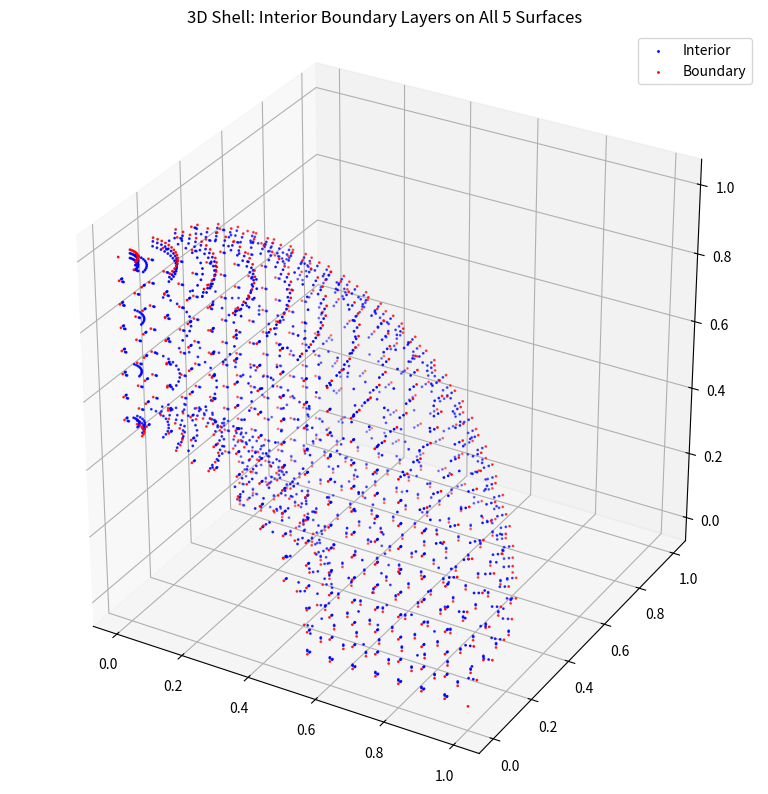

Generate this figure with matplotlib:
#!/usr/bin/env python
# coding: utf-8

# In[1]:


import numpy as np
import matplotlib.pyplot as plt
from scipy.spatial import cKDTree
from scipy.spatial.distance import pdist
import os

os.makedirs("data", exist_ok=True)

# ==========================================================
# Shell Parameters
# ==========================================================
R_INNER = 0.5
R_OUTER = 1.0

# ==========================================================
# Remove Near-Duplicate Points
# ==========================================================
def remove_near_duplicates(points, tol=1e-12):
    """
    Remove points that are closer than 'tol'.
    """

    tree = cKDTree(points)

    keep = np.ones(len(points), dtype=bool)

    for i, p in enumerate(points):

        if not keep[i]:
            continue

        idx = tree.query_ball_point(p, tol)

        if i in idx:
            idx.remove(i)

        keep[idx] = False

    return points[keep]


# ==========================================================
# Spherical Surface Points (Positive Octant)
# ==========================================================
def spherical_layer_points_positive_octant(
    radius,
    n_theta,
    n_phi,
    pole_tol=1e-10
):
    """
    Generate spherical points only in the positive octant.
    """

    pts = []

    # ------------------------------------------------------
    # Cell-centered angular sampling
    # Prevents singularity at poles
    # ------------------------------------------------------
    theta = (
        np.arange(n_theta) + 0.5
    ) * (0.5 * np.pi / n_theta)

    phi = (
        np.arange(n_phi) + 0.5
    ) * (0.5 * np.pi / n_phi)

    for ph in phi:

        sin_ph = np.sin(ph)

        # --------------------------------------------------
        # Collapse near-pole region to one point
        # --------------------------------------------------
        if sin_ph < pole_tol:

            x = 0.0
            y = 0.0
            z = radius * np.cos(ph)

            pts.append([x, y, z])

            continue

        for th in theta:

            x = radius * sin_ph * np.cos(th)
            y = radius * sin_ph * np.sin(th)
            z = radius * np.cos(ph)

            pts.append([x, y, z])

    return pts


# ==========================================================
# Outer Radial Boundary Layers
# ==========================================================
def radial_layers_outer(
    r_inner,
    r_outer,
    n_layers,
    base_spacing,
    growth,
    n_theta,
    n_phi
):
    """
    Generate layers progressing inward from outer sphere.
    """

    pts = []

    spacing = base_spacing
    radius = r_outer

    for _ in range(n_layers):

        radius -= spacing

        if radius <= r_inner:
            break

        pts += spherical_layer_points_positive_octant(
            radius,
            n_theta,
            n_phi
        )

        spacing *= growth

    return pts, radius


# ==========================================================
# Inner Radial Boundary Layers
# ==========================================================
def radial_layers_inner(
    r_inner,
    r_outer,
    n_layers,
    base_spacing,
    growth,
    n_theta,
    n_phi
):
    """
    Generate layers progressing outward from inner sphere.
    """

    pts = []

    spacing = base_spacing
    radius = r_inner

    for _ in range(n_layers):

        radius += spacing

        if radius >= r_outer:
            break

        pts += spherical_layer_points_positive_octant(
            radius,
            n_theta,
            n_phi
        )

        spacing *= growth

    return pts, radius


# ==========================================================
# Planar Boundary Layers
# ==========================================================
def planar_boundary_layers(
    axis,
    n_layers,
    base_spacing,
    growth,
    n_plane
):
    """
    Generate planar layers near x=0, y=0, or z=0 planes.
    """

    pts = []

    spacing = base_spacing

    grid = np.linspace(0.0, R_OUTER, n_plane)

    for _ in range(n_layers):

        if axis == "x":

            for y in grid:
                for z in grid:

                    radius = np.sqrt(spacing**2 + y**2 + z**2)

                    if R_INNER <= radius <= R_OUTER:
                        pts.append([spacing, y, z])

        elif axis == "y":

            for x in grid:
                for z in grid:

                    radius = np.sqrt(x**2 + spacing**2 + z**2)

                    if R_INNER <= radius <= R_OUTER:
                        pts.append([x, spacing, z])

        elif axis == "z":

            for x in grid:
                for y in grid:

                    radius = np.sqrt(x**2 + y**2 + spacing**2)

                    if R_INNER <= radius <= R_OUTER:
                        pts.append([x, y, spacing])

        spacing *= growth

    return pts


# ==========================================================
# Interior Core Fill
# ==========================================================
def core_fill(
    r_inner_core,
    r_outer_core,
    n_r,
    n_theta,
    n_phi
):
    """
    Fill interior shell region with spherical layers.
    """

    pts = []

    radii = np.linspace(
        r_inner_core,
        r_outer_core,
        n_r
    )

    for radius in radii:

        pts += spherical_layer_points_positive_octant(
            radius,
            n_theta,
            n_phi
        )

    return pts


# ==========================================================
# Generate Interior Points
# ==========================================================
outer_pts, r_outer_core = radial_layers_outer(
    R_INNER,
    R_OUTER,
    n_layers=2,
    base_spacing=0.01,
    growth=1.3,
    n_theta=16,
    n_phi=16
)

inner_pts, r_inner_core = radial_layers_inner(
    R_INNER,
    R_OUTER,
    n_layers=2,
    base_spacing=0.01,
    growth=1.3,
    n_theta=8,
    n_phi=8
)

plane_x_pts = planar_boundary_layers(
    axis="x",
    n_layers=2,
    base_spacing=0.01,
    growth=1.3,
    n_plane=16
)

plane_y_pts = planar_boundary_layers(
    axis="y",
    n_layers=2,
    base_spacing=0.01,
    growth=1.3,
    n_plane=16
)

plane_z_pts = planar_boundary_layers(
    axis="z",
    n_layers=2,
    base_spacing=0.01,
    growth=1.3,
    n_plane=16
)

core_pts = core_fill(
    r_inner_core=r_inner_core,
    r_outer_core=r_outer_core,
    n_r=4,
    n_theta=11,
    n_phi=11
)

# ----------------------------------------------------------
# Combine all interior points
# ----------------------------------------------------------
interior_pts = np.array(
    outer_pts
    + inner_pts
    + plane_x_pts
    + plane_y_pts
    + plane_z_pts
    + core_pts,
    dtype=np.float64
)

# ==========================================================
# Generate Boundary Points
# ==========================================================
boundary_pts = []

# ----------------------------------------------------------
# Spherical boundaries
# ----------------------------------------------------------
boundary_pts += spherical_layer_points_positive_octant(
    R_INNER,
    8,
    8
)

boundary_pts += spherical_layer_points_positive_octant(
    R_OUTER,
    16,
    16
)

# ----------------------------------------------------------
# Coordinate planes
# ----------------------------------------------------------
grid = np.linspace(0.0, R_OUTER, 16)

# x = 0 plane
for y in grid:
    for z in grid:

        radius = np.sqrt(y**2 + z**2)

        if R_INNER <= radius <= R_OUTER:
            boundary_pts.append([0.0, y, z])

# y = 0 plane
for x in grid:
    for z in grid:

        radius = np.sqrt(x**2 + z**2)

        if R_INNER <= radius <= R_OUTER:
            boundary_pts.append([x, 0.0, z])

# z = 0 plane
for x in grid:
    for y in grid:

        radius = np.sqrt(x**2 + y**2)

        if R_INNER <= radius <= R_OUTER:
            boundary_pts.append([x, y, 0.0])

boundary_pts = np.array(boundary_pts, dtype=np.float64)

# ==========================================================
# Remove Near-Duplicate Points
# ==========================================================
interior_pts = remove_near_duplicates(
    interior_pts,
    tol=1e-12
)

boundary_pts = remove_near_duplicates(
    boundary_pts,
    tol=1e-12
)

# ==========================================================
# Diagnostics
# ==========================================================
print("Interior points :", interior_pts.shape[0])
print("Boundary points :", boundary_pts.shape[0])

min_dist = pdist(boundary_pts).min()

print("Minimum boundary spacing :", min_dist)

# ==========================================================
# Visualization
# ==========================================================
fig = plt.figure(figsize=(8, 8))

ax = fig.add_subplot(111, projection="3d")

# Interior points
ax.scatter(
    interior_pts[:, 0],
    interior_pts[:, 1],
    interior_pts[:, 2],
    s=1,
    c="blue",
    label="Interior"
)

# Boundary points
ax.scatter(
    boundary_pts[:, 0],
    boundary_pts[:, 1],
    boundary_pts[:, 2],
    s=1,
    c="red",
    label="Boundary"
)

ax.set_box_aspect([1, 1, 1])

ax.set_title(
    "3D Shell: Interior Boundary Layers on All 5 Surfaces"
)

ax.legend()

plt.tight_layout()
plt.show()

# ==========================================================
# Compute Outward Unit Normals
# ==========================================================
def compute_boundary_normals(
    boundary_pts,
    R_inner,
    R_outer,
    tol=1e-10
):
    """
    Compute outward unit normals for the shell boundary.

    Boundary consists of:
        - Outer sphere   : outward radial
        - Inner sphere   : inward radial
        - x = 0 plane    : (-1, 0, 0)
        - y = 0 plane    : (0,-1, 0)
        - z = 0 plane    : (0, 0,-1)
    """

    normals = np.zeros_like(boundary_pts)

    x = boundary_pts[:, 0]
    y = boundary_pts[:, 1]
    z = boundary_pts[:, 2]

    r = np.sqrt(x**2 + y**2 + z**2)

    # ------------------------------------------------------
    # Boundary masks
    # ------------------------------------------------------
    outer_mask = np.abs(r - R_outer) < tol
    inner_mask = np.abs(r - R_inner) < tol

    xplane_mask = np.abs(x) < tol
    yplane_mask = np.abs(y) < tol
    zplane_mask = np.abs(z) < tol

    # ------------------------------------------------------
    # Outer spherical boundary
    # ------------------------------------------------------
    normals[outer_mask, 0] = x[outer_mask] / r[outer_mask]
    normals[outer_mask, 1] = y[outer_mask] / r[outer_mask]
    normals[outer_mask, 2] = z[outer_mask] / r[outer_mask]

    # ------------------------------------------------------
    # Inner spherical boundary
    # ------------------------------------------------------
    normals[inner_mask, 0] = -x[inner_mask] / r[inner_mask]
    normals[inner_mask, 1] = -y[inner_mask] / r[inner_mask]
    normals[inner_mask, 2] = -z[inner_mask] / r[inner_mask]

    # ------------------------------------------------------
    # Coordinate planes
    # ------------------------------------------------------
    plane_mask = ~outer_mask & ~inner_mask

    normals[xplane_mask & plane_mask] = [-1.0, 0.0, 0.0]
    normals[yplane_mask & plane_mask] = [ 0.0,-1.0, 0.0]
    normals[zplane_mask & plane_mask] = [ 0.0, 0.0,-1.0]

    return normals


# ==========================================================
# Compute Boundary Normals
# ==========================================================
boundary_normals = compute_boundary_normals(
    boundary_pts,
    R_INNER,
    R_OUTER
)

# ==========================================================
# Normal Magnitude Check
# ==========================================================
normal_norms = np.linalg.norm(
    boundary_normals,
    axis=1
)

print(
    "Normal magnitude range:",
    normal_norms.min(),
    normal_norms.max()
)

# ==========================================================
# Save Points and Normals
# ==========================================================
np.save(
    "data/shell_interior_points.npy",
    interior_pts
)

np.save(
    "data/shell_boundary_points.npy",
    boundary_pts
)

np.save(
    "data/shell_boundary_normals.npy",
    boundary_normals
)

print("\nSaved:")
print("  data/shell_interior_points.npy")
print("  data/shell_boundary_points.npy")
print("  data/shell_boundary_normals.npy")


# In[ ]:
